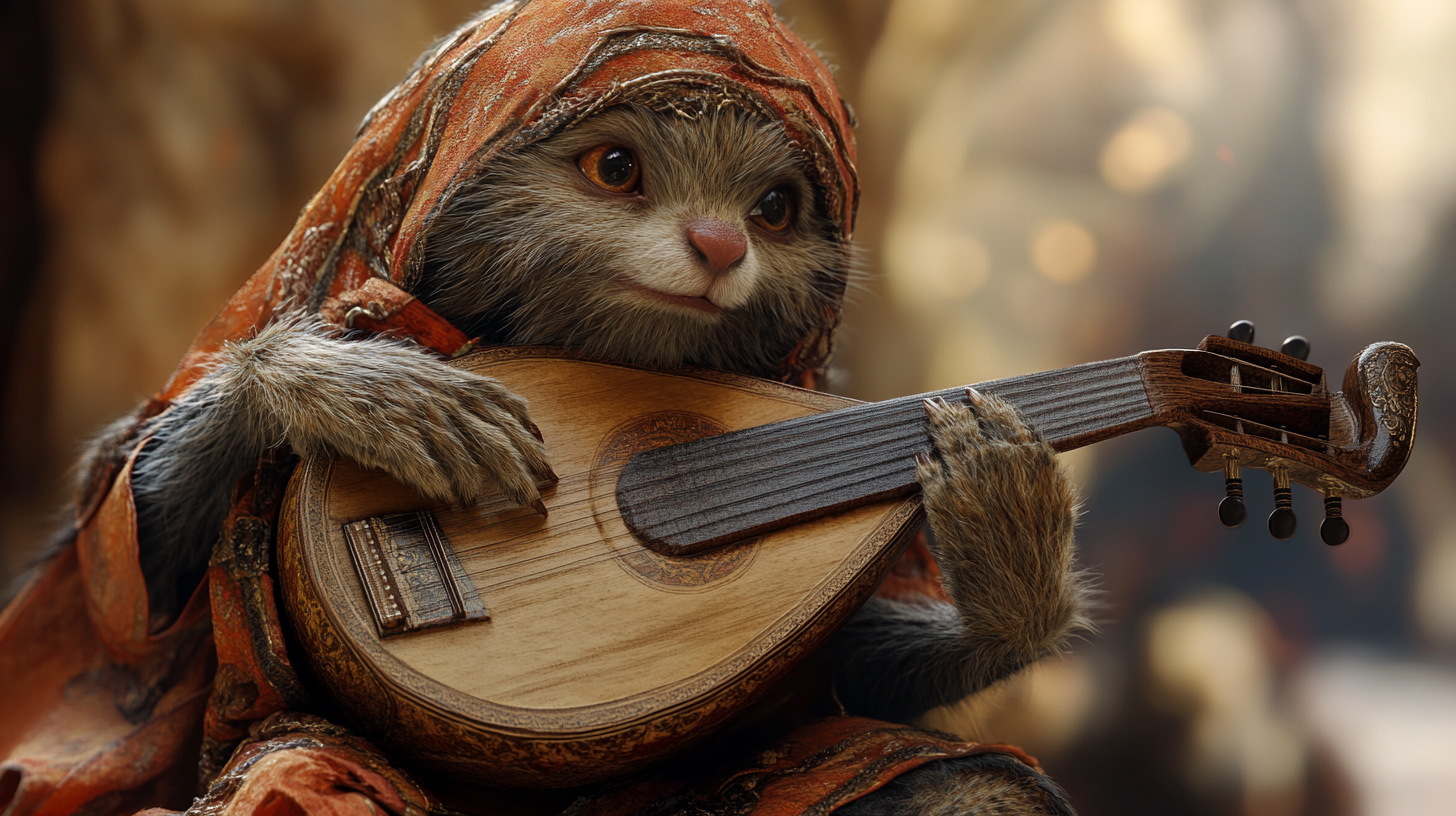
Generation parameters embedded in this image by Midjourney (PNG 'Description' text chunk):
Weird animal playing oud --ar 16:9 --v 6.1 Job ID: 29ebd192-7b6a-4ffa-972b-4d35c6ef636d